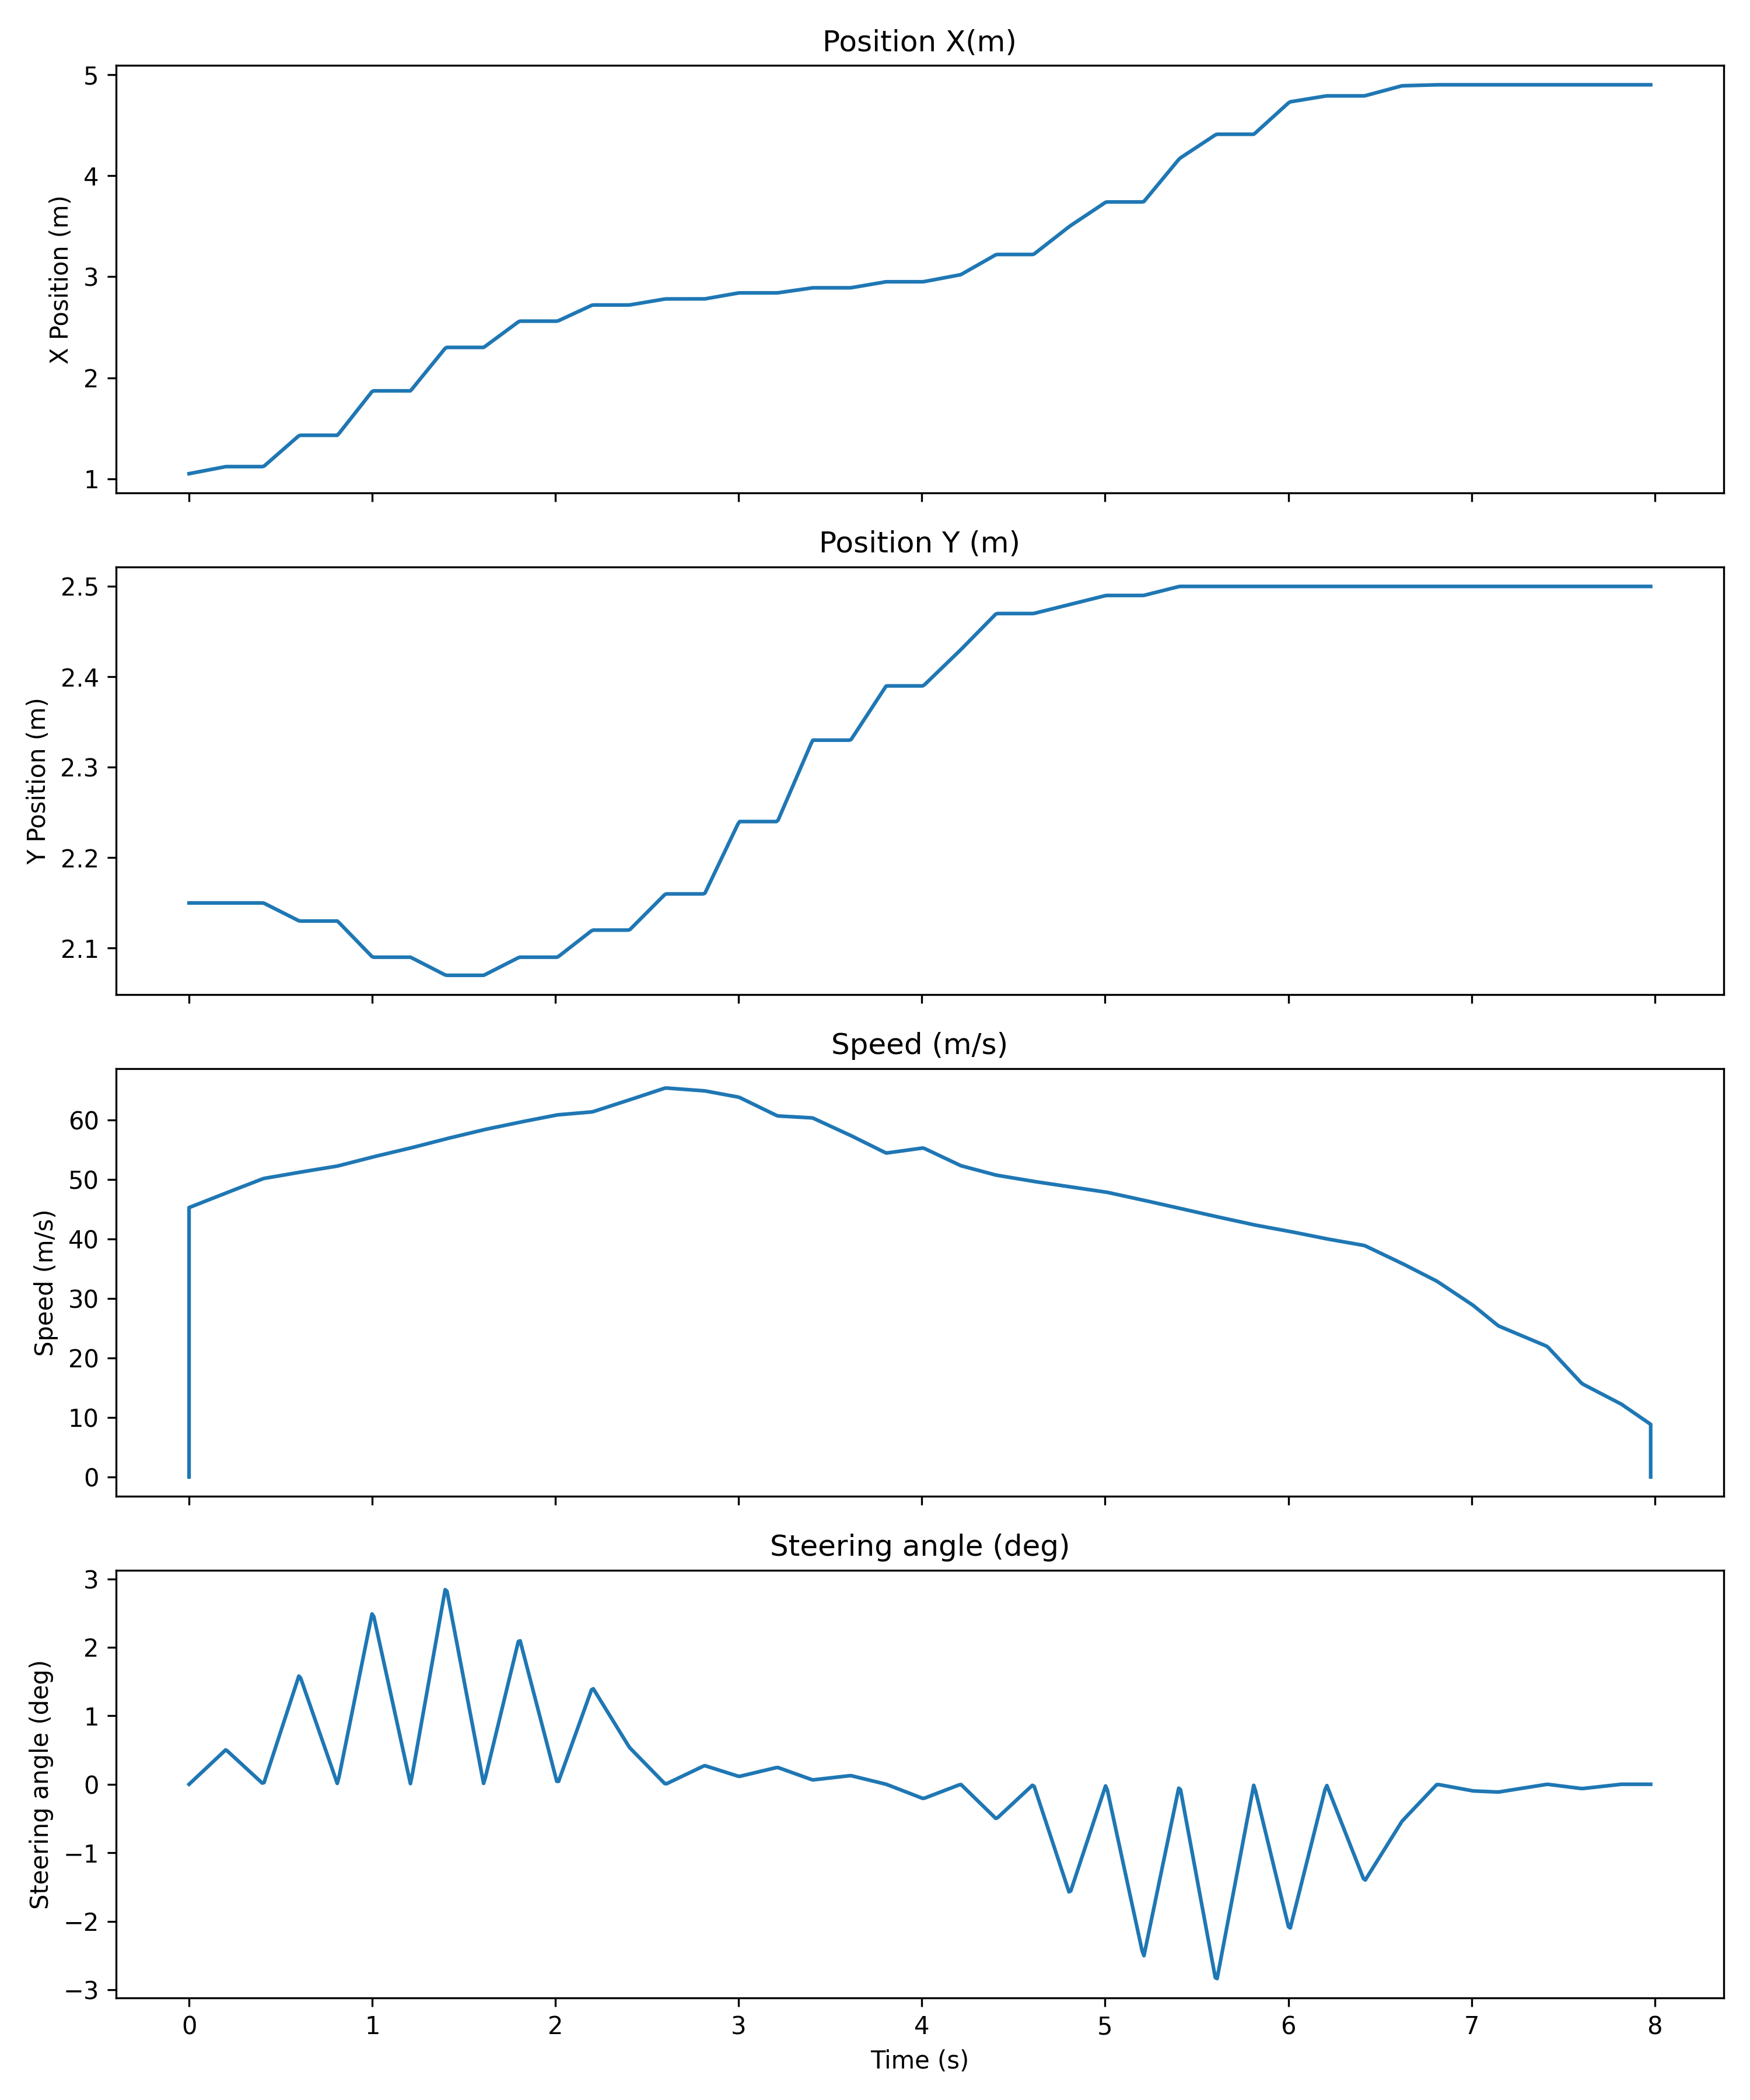

The table this chart was drawn from, first rows:
Time (seconds); Time (microseconds); Position X (m); Position Y (m); Speed (m/s); Steering angle (deg); Lane change
0; 0; 1.05; 2.15; 0.0; 0.0; 0
0; 0; 1.05; 2.15; 0.0; 0.0; 0
0; 0; 1.05; 2.15; 0.0; 0.0; 0
0; 0; 1.05; 2.15; 0.0; 0.0; 0
0; 0; 1.05; 2.15; 0.0; 0.0; 0
0; 0; 1.05; 2.15; 0.0; 0.0; 0
0; 0; 1.05; 2.15; 0.0; 0.0; 0
0; 0; 1.05; 2.15; 0.0; 0.0; 0
0; 0; 1.05; 2.15; 0.0; 0.0; 0
0; 0; 1.05; 2.15; 0.0; 0.0; 0
0; 0; 1.05; 2.15; 0.0; 0.0; 0
0; 0; 1.05; 2.15; 0.0; 0.0; 0
0; 0; 1.05; 2.15; 0.0; 0.0; 0
0; 0; 1.05; 2.15; 0.0; 0.0; 0
0; 0; 1.05; 2.15; 0.0; 0.0; 0
0; 0; 1.05; 2.15; 0.0; 0.0; 0
0; 0; 1.05; 2.15; 0.0; 0.0; 0
0; 0; 1.05; 2.15; 0.0; 0.0; 0
0; 0; 1.05; 2.15; 0.0; 0.0; 0
0; 0; 1.05; 2.15; 0.0; 0.0; 0
0; 0; 1.05; 2.15; 0.0; 0.0; 0
0; 0; 1.05; 2.15; 0.0; 0.0; 0
0; 0; 1.05; 2.15; 0.0; 0.0; 0
0; 0; 1.05; 2.15; 0.0; 0.0; 0
0; 0; 1.05; 2.15; 0.0; 0.0; 0
0; 0; 1.05; 2.15; 0.0; 0.0; 0
0; 0; 1.05; 2.15; 0.0; 0.0; 0
0; 0; 1.05; 2.15; 0.0; 0.0; 0
0; 0; 1.05; 2.15; 0.0; 0.0; 0
0; 0; 1.05; 2.15; 0.0; 0.0; 0
0; 0; 1.05; 2.15; 0.0; 0.0; 0
0; 0; 1.05; 2.15; 0.0; 0.0; 0
0; 0; 1.05; 2.15; 0.0; 0.0; 0
0; 0; 1.05; 2.15; 0.0; 0.0; 0
0; 0; 1.05; 2.15; 0.0; 0.0; 0
0; 0; 1.05; 2.15; 0.0; 0.0; 0
0; 0; 1.05; 2.15; 0.0; 0.0; 0
0; 0; 1.05; 2.15; 0.0; 0.0; 0
0; 0; 1.05; 2.15; 0.0; 0.0; 0
0; 0; 1.05; 2.15; 0.0; 0.0; 0
0; 0; 1.05; 2.15; 0.0; 0.0; 0
0; 0; 1.05; 2.15; 0.0; 0.0; 0
0; 0; 1.05; 2.15; 0.0; 0.0; 0
0; 0; 1.05; 2.15; 0.0; 0.0; 0
0; 0; 1.05; 2.15; 0.0; 0.0; 0
0; 0; 1.05; 2.15; 0.0; 0.0; 0
0; 0; 1.05; 2.15; 0.0; 0.0; 0
0; 0; 1.05; 2.15; 0.0; 0.0; 0
0; 0; 1.05; 2.15; 0.0; 0.0; 0
0; 0; 1.05; 2.15; 0.0; 0.0; 0
0; 0; 1.05; 2.15; 0.0; 0.0; 0
0; 0; 1.05; 2.15; 0.0; 0.0; 0
0; 0; 1.05; 2.15; 0.0; 0.0; 0
0; 0; 1.05; 2.15; 0.0; 0.0; 0
0; 0; 1.05; 2.15; 0.0; 0.0; 0
0; 0; 1.05; 2.15; 0.0; 0.0; 0
0; 0; 1.05; 2.15; 0.0; 0.0; 0
0; 0; 1.05; 2.15; 0.0; 0.0; 0
0; 0; 1.05; 2.15; 0.0; 0.0; 0
0; 0; 1.05; 2.15; 0.0; 0.0; 0
... 940 more rows
